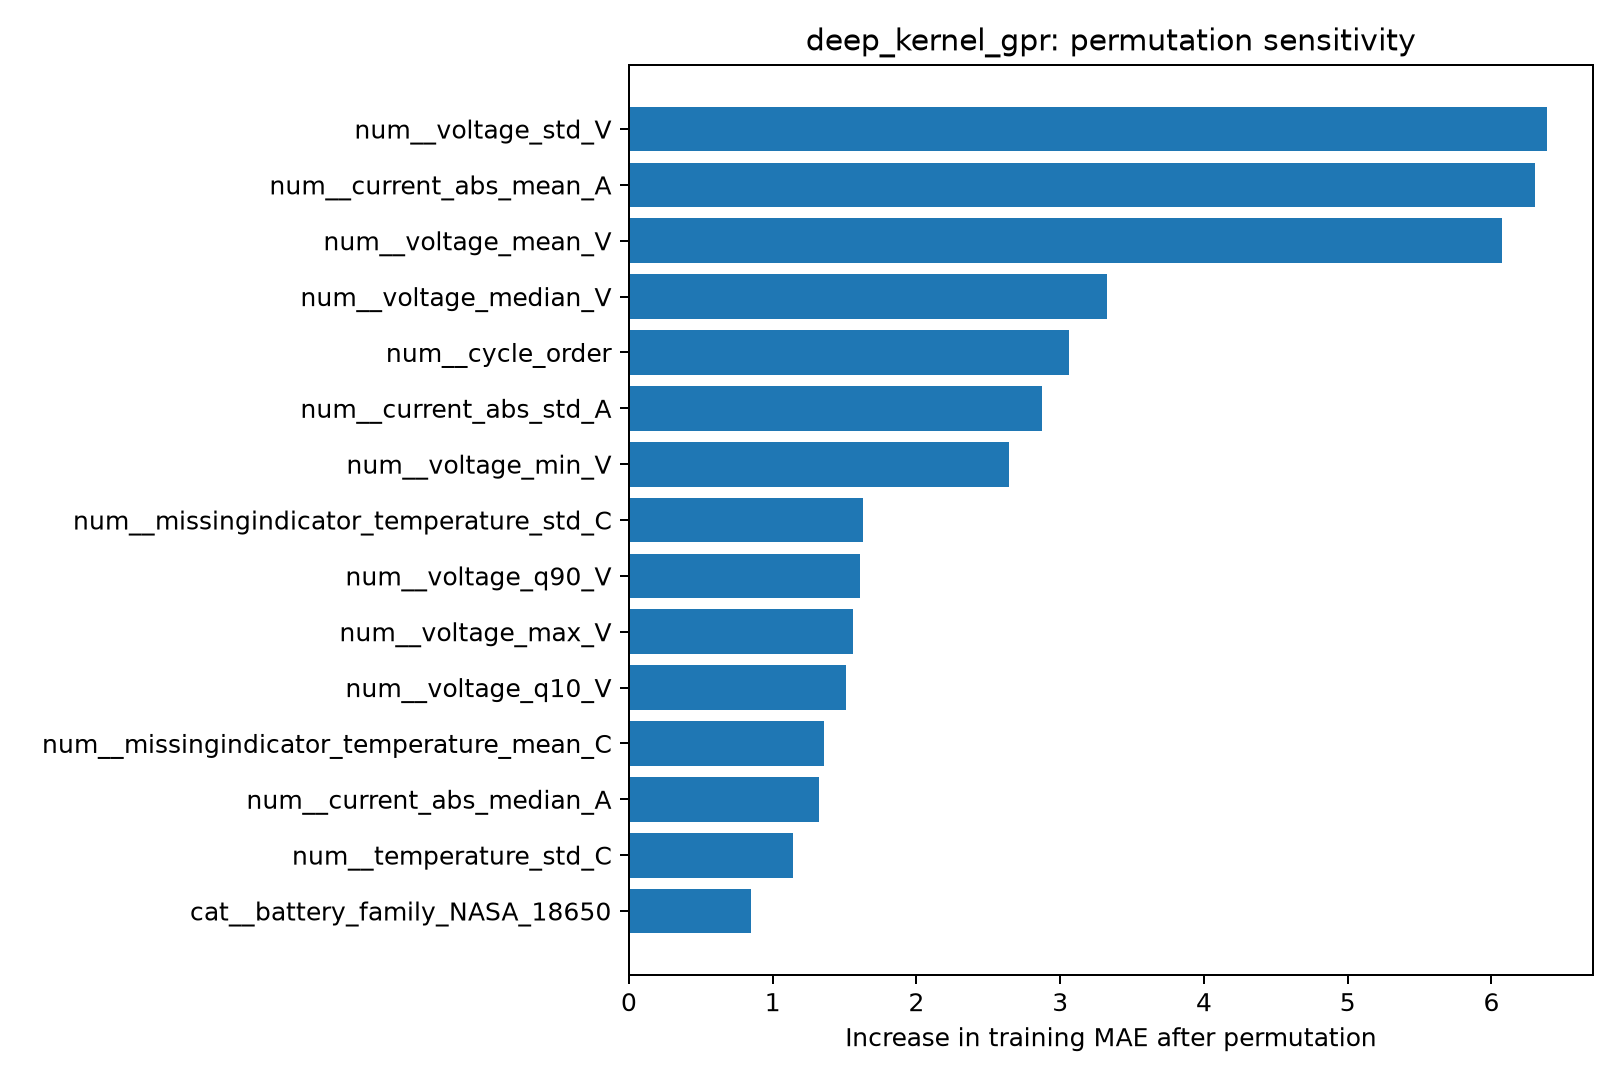

The data file committed next to this chart (first rows):
feature, baseline_train_MAE, permuted_train_MAE, MAE_increase
num__voltage_std_V, 1.866, 8.253, 6.387
num__current_abs_mean_A, 1.866, 8.172, 6.306
num__voltage_mean_V, 1.866, 7.94, 6.074
num__voltage_median_V, 1.866, 5.195, 3.329
num__cycle_order, 1.866, 4.928, 3.061
num__current_abs_std_A, 1.866, 4.742, 2.875
num__voltage_min_V, 1.866, 4.509, 2.643
num__missingindicator_temperature_std_C, 1.866, 3.492, 1.626
num__voltage_q90_V, 1.866, 3.471, 1.604
num__voltage_max_V, 1.866, 3.422, 1.555
num__voltage_q10_V, 1.866, 3.373, 1.507
num__missingindicator_temperature_mean_C, 1.866, 3.222, 1.355
num__current_abs_median_A, 1.866, 3.19, 1.324
num__temperature_std_C, 1.866, 3.004, 1.138
cat__battery_family_NASA_18650, 1.866, 2.714, 0.8474
num__temperature_max_C, 1.866, 2.636, 0.7695
num__missingindicator_temperature_max_C, 1.866, 2.454, 0.5879
num__missingindicator_temperature_min_C, 1.866, 2.376, 0.5099
num__temperature_min_C, 1.866, 2.329, 0.4623
num__temperature_mean_C, 1.866, 2.27, 0.4033
